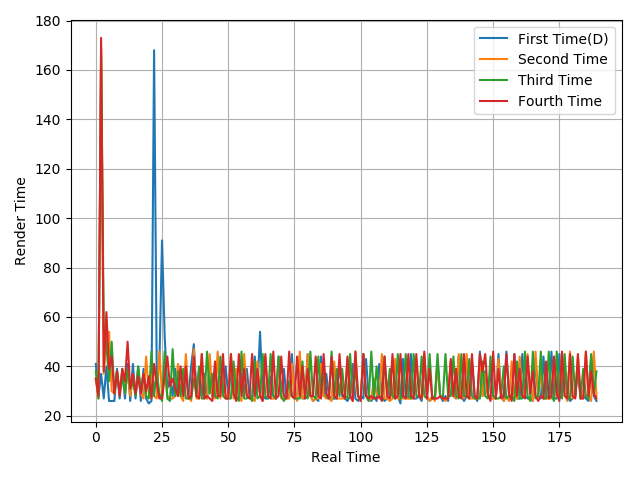

Source data for this figure (header and first rows):
41, 28, 37, 27, 40, 26, 26, 26, 39, 27, 39, 27, 41, 26, 41, 27, 40, 26, 39, 27, 25, 26, 168, 38
35, 27, 169, 37, 51, 54, 30, 29, 38, 29, 38, 29, 38, 28, 36, 30, 39, 29, 27, 44, 29, 37, 28, 27
38, 27, 168, 54, 49, 34, 50, 29, 38, 30, 36, 29, 39, 31, 34, 28, 40, 30, 37, 28, 27, 46, 28, 38
35, 28, 173, 38, 62, 39, 44, 29, 38, 28, 39, 34, 50, 31, 37, 29, 36, 29, 37, 30, 36, 27, 41, 33
